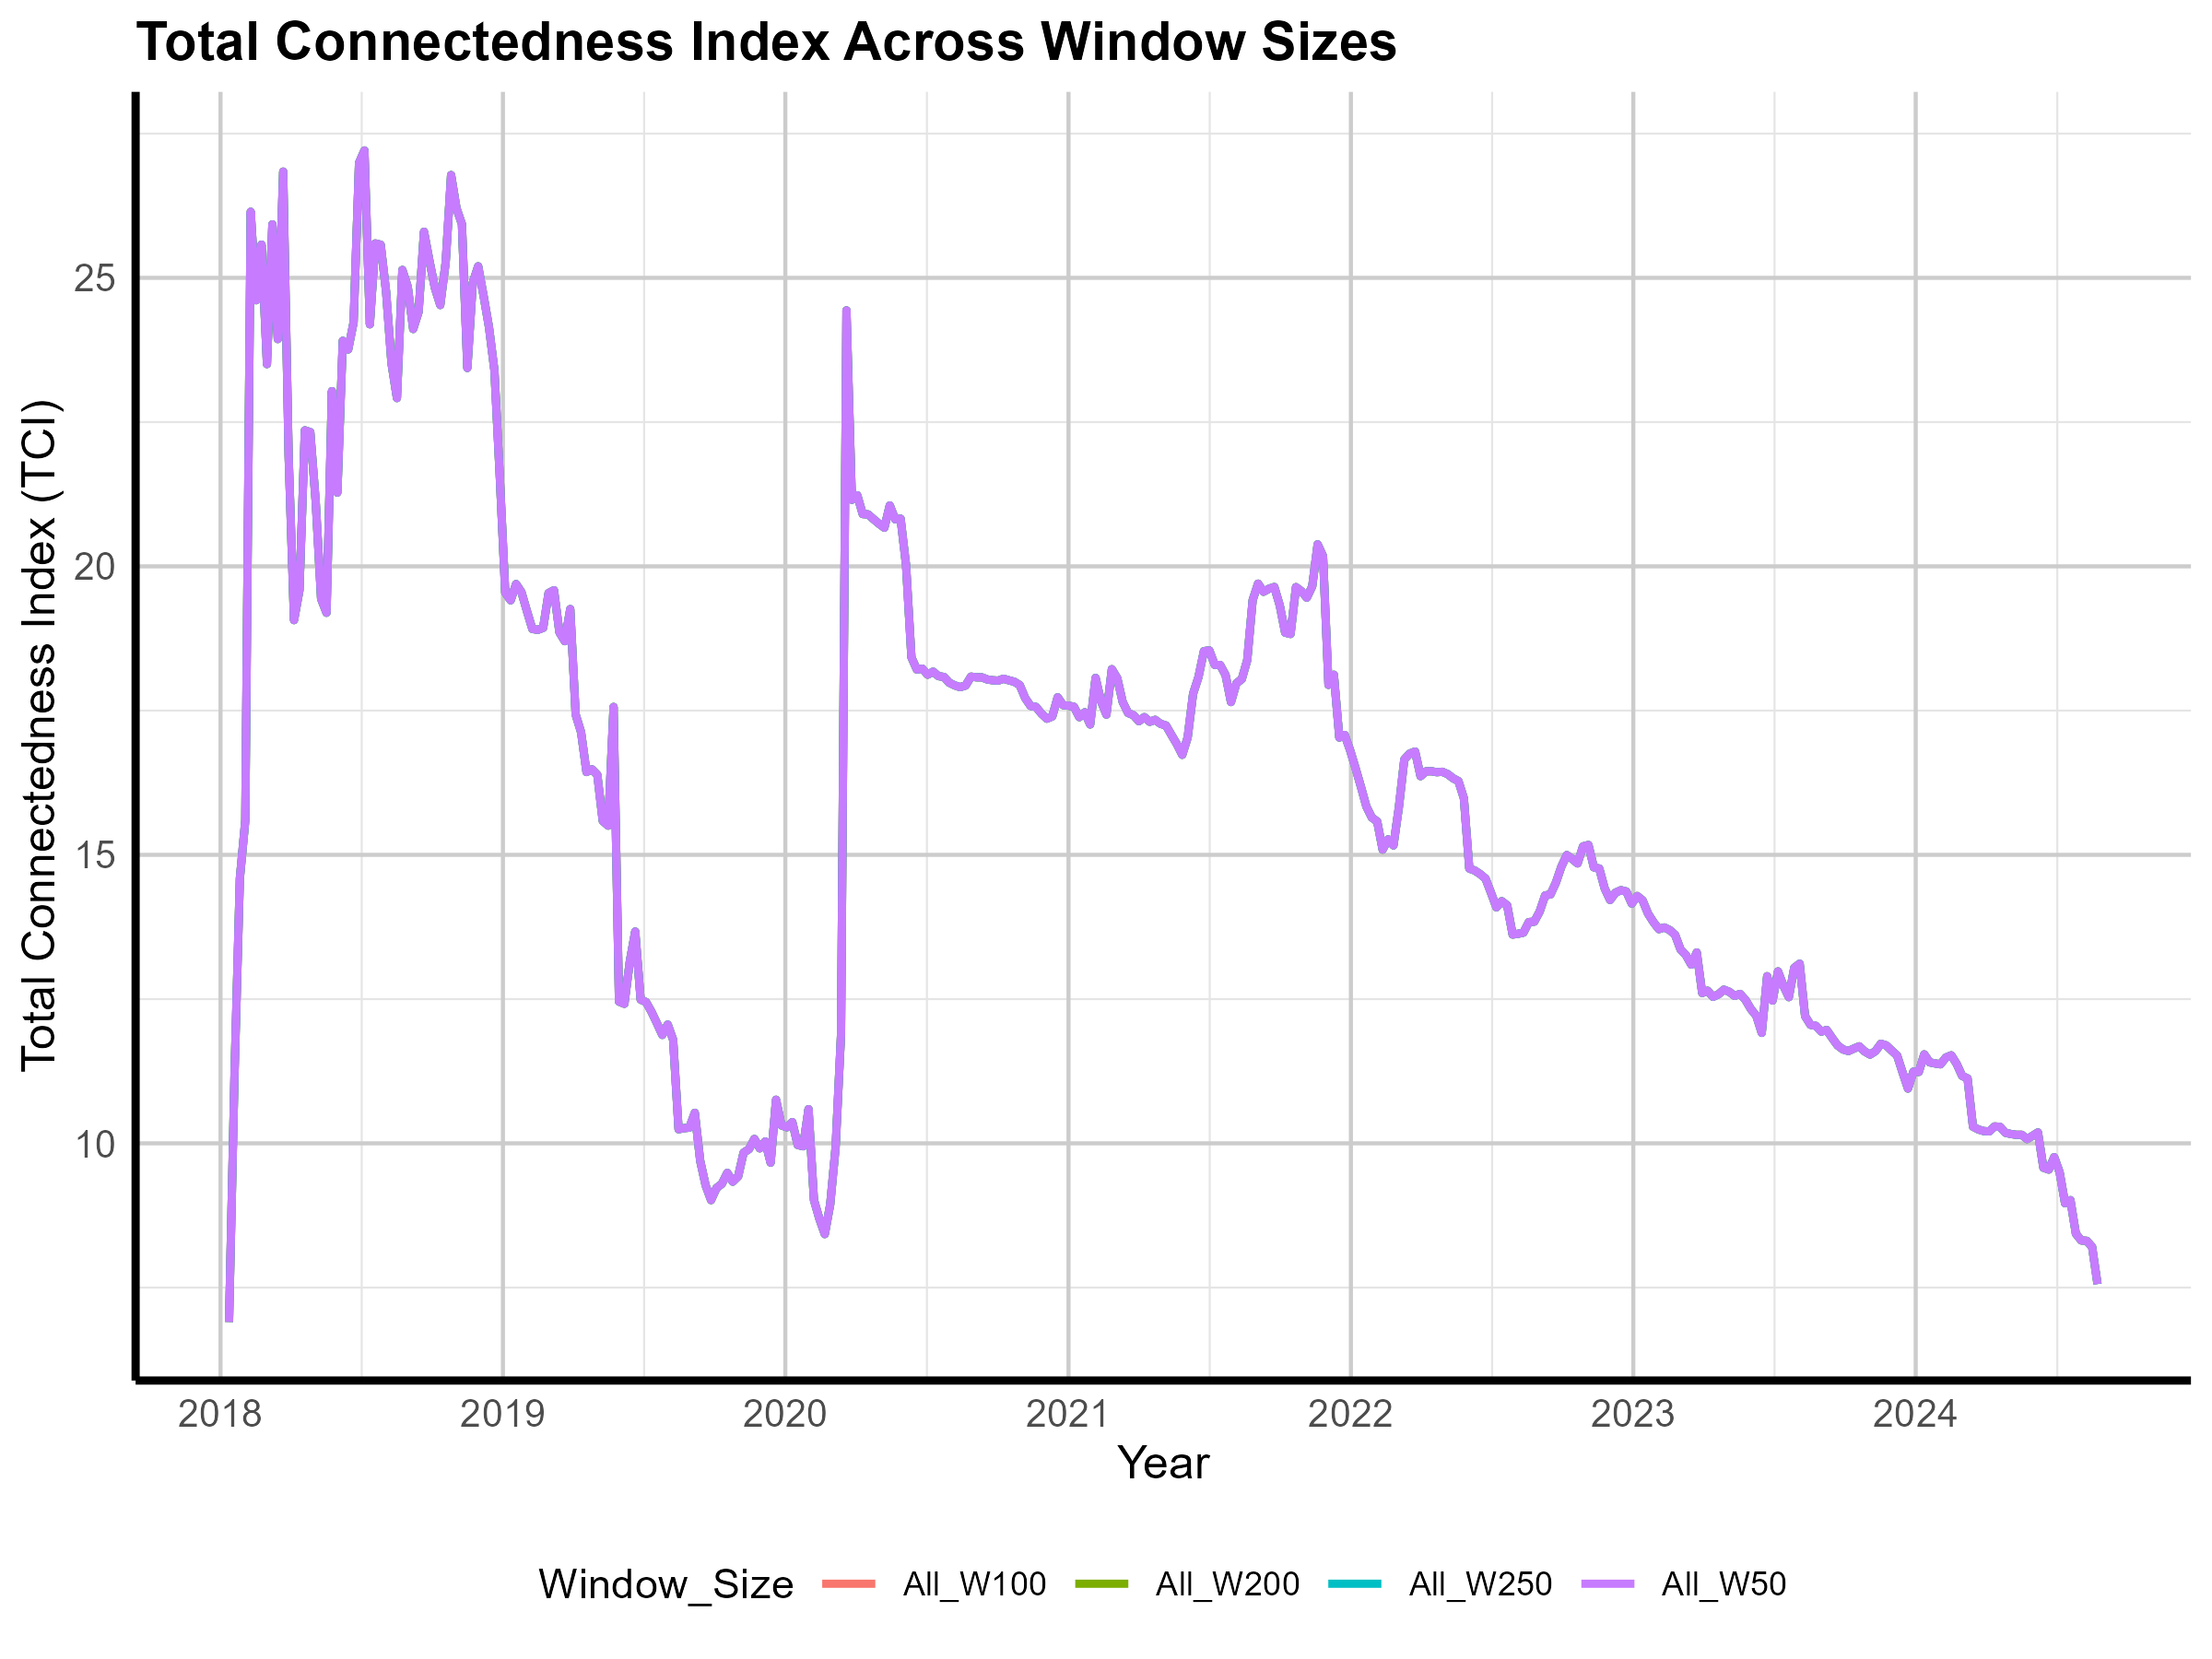

Source data for this figure (header and first rows):
Date, All_W50, All_W100, All_W200, All_W250
2018-01-12, 6.904, 6.904, 6.904, 6.904
2018-01-19, 11.15, 11.15, 11.15, 11.15
2018-01-26, 14.59, 14.59, 14.59, 14.59
2018-02-02, 15.6, 15.6, 15.6, 15.6
2018-02-09, 26.15, 26.15, 26.15, 26.15
2018-02-16, 24.61, 24.61, 24.61, 24.61
2018-02-23, 25.58, 25.58, 25.58, 25.58
2018-03-02, 23.5, 23.5, 23.5, 23.5
2018-03-09, 25.93, 25.93, 25.93, 25.93
2018-03-16, 23.94, 23.94, 23.94, 23.94
2018-03-23, 26.84, 26.84, 26.84, 26.84
2018-03-30, 21.92, 21.92, 21.92, 21.92
2018-04-06, 19.07, 19.07, 19.07, 19.07
2018-04-13, 19.58, 19.58, 19.58, 19.58
2018-04-20, 22.36, 22.36, 22.36, 22.36
2018-04-27, 22.33, 22.33, 22.33, 22.33
2018-05-04, 21.12, 21.12, 21.12, 21.12
2018-05-11, 19.44, 19.44, 19.44, 19.44
2018-05-18, 19.19, 19.19, 19.19, 19.19
2018-05-25, 23.04, 23.04, 23.04, 23.04
2018-06-01, 21.28, 21.28, 21.28, 21.28
2018-06-08, 23.91, 23.91, 23.91, 23.91
2018-06-15, 23.76, 23.76, 23.76, 23.76
2018-06-22, 24.23, 24.23, 24.23, 24.23
2018-06-29, 26.99, 26.99, 26.99, 26.99
2018-07-06, 27.21, 27.21, 27.21, 27.21
2018-07-13, 24.19, 24.19, 24.19, 24.19
2018-07-20, 25.6, 25.6, 25.6, 25.6
2018-07-27, 25.57, 25.57, 25.57, 25.57
2018-08-03, 24.76, 24.76, 24.76, 24.76
2018-08-10, 23.52, 23.52, 23.52, 23.52
2018-08-17, 22.92, 22.92, 22.92, 22.92
2018-08-24, 25.14, 25.14, 25.14, 25.14
2018-08-31, 24.84, 24.84, 24.84, 24.84
2018-09-07, 24.11, 24.11, 24.11, 24.11
2018-09-14, 24.41, 24.41, 24.41, 24.41
2018-09-21, 25.8, 25.8, 25.8, 25.8
2018-09-28, 25.3, 25.3, 25.3, 25.3
2018-10-05, 24.83, 24.83, 24.83, 24.83
2018-10-12, 24.53, 24.53, 24.53, 24.53
2018-10-19, 25.27, 25.27, 25.27, 25.27
2018-10-26, 26.78, 26.78, 26.78, 26.78
2018-11-02, 26.21, 26.21, 26.21, 26.21
2018-11-09, 25.93, 25.93, 25.93, 25.93
2018-11-16, 23.44, 23.44, 23.44, 23.44
2018-11-23, 24.91, 24.91, 24.91, 24.91
2018-11-30, 25.2, 25.2, 25.2, 25.2
2018-12-07, 24.69, 24.69, 24.69, 24.69
2018-12-14, 24.14, 24.14, 24.14, 24.14
2018-12-21, 23.4, 23.4, 23.4, 23.4
2018-12-28, 21.54, 21.54, 21.54, 21.54
2019-01-04, 19.54, 19.54, 19.54, 19.54
2019-01-11, 19.41, 19.41, 19.41, 19.41
2019-01-18, 19.69, 19.69, 19.69, 19.69
2019-01-25, 19.55, 19.55, 19.55, 19.55
2019-02-01, 19.23, 19.23, 19.23, 19.23
2019-02-08, 18.91, 18.91, 18.91, 18.91
2019-02-15, 18.9, 18.9, 18.9, 18.9
2019-02-22, 18.93, 18.93, 18.93, 18.93
2019-03-01, 19.54, 19.54, 19.54, 19.54
... 286 more rows
